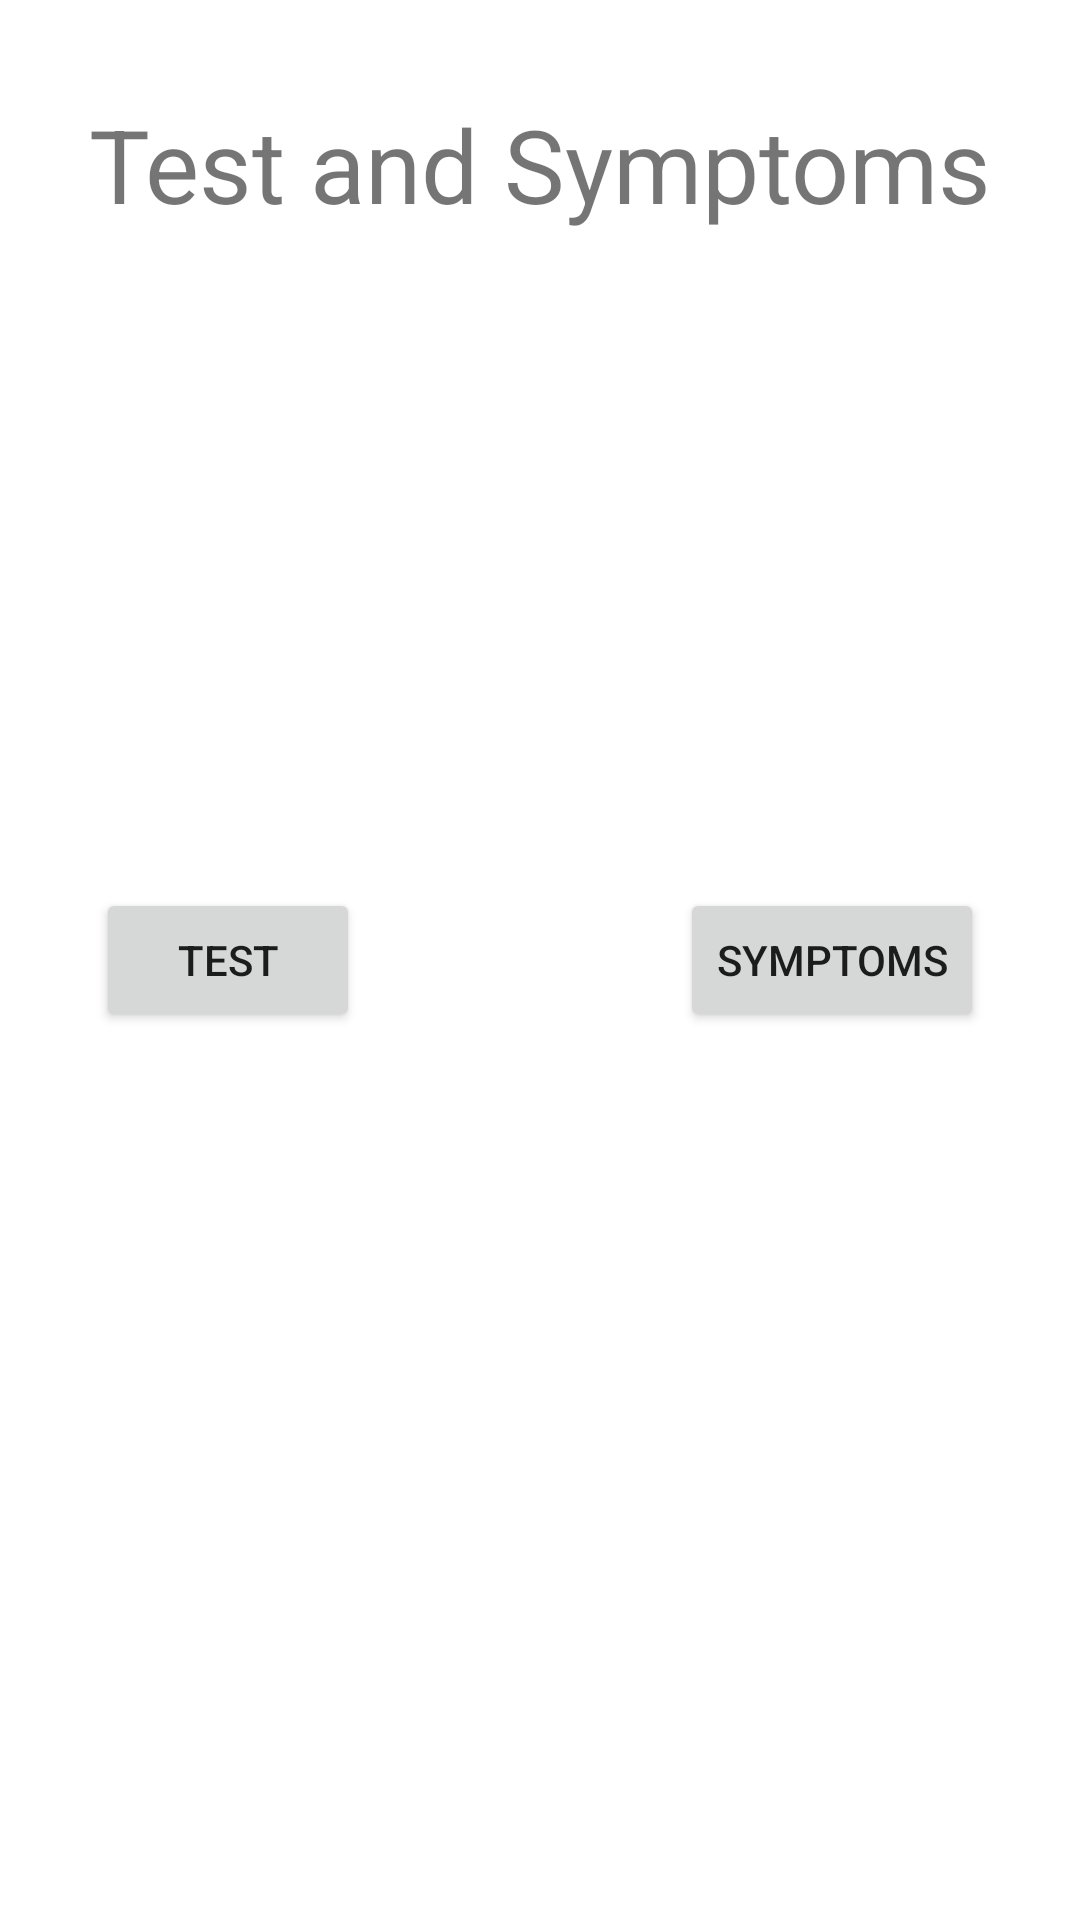

Android layout source for this screen:
<!-- AndroidManifest.xml: application theme Theme.ProjectClimb -->
<!-- res/layout/activity_test_symptoms.xml -->
<?xml version="1.0" encoding="utf-8"?>
<androidx.constraintlayout.widget.ConstraintLayout xmlns:android="http://schemas.android.com/apk/res/android"
    xmlns:app="http://schemas.android.com/apk/res-auto"
    xmlns:tools="http://schemas.android.com/tools"
    android:layout_width="match_parent"
    android:layout_height="match_parent"
    tools:context=".Test_Symptoms">

    <Button
        android:id="@+id/buttonTest"
        android:layout_width="wrap_content"
        android:layout_height="wrap_content"
        android:layout_marginStart="32dp"
        android:text="Test"
        app:layout_constraintBottom_toBottomOf="parent"
        app:layout_constraintStart_toStartOf="parent"
        app:layout_constraintTop_toTopOf="parent" />

    <Button
        android:id="@+id/buttonSymptoms"
        android:layout_width="wrap_content"
        android:layout_height="wrap_content"
        android:layout_marginEnd="32dp"
        android:text="Symptoms"
        app:layout_constraintBottom_toBottomOf="parent"
        app:layout_constraintEnd_toEndOf="parent"
        app:layout_constraintTop_toTopOf="parent" />

    <TextView
        android:id="@+id/textView4"
        android:layout_width="wrap_content"
        android:layout_height="wrap_content"
        android:layout_marginTop="32dp"
        android:text="Test and Symptoms"
        android:textSize="34sp"
        app:layout_constraintEnd_toEndOf="parent"
        app:layout_constraintStart_toStartOf="parent"
        app:layout_constraintTop_toTopOf="parent" />
</androidx.constraintlayout.widget.ConstraintLayout>
<!-- resources referenced by this layout -->
<resources>
  <style name="Theme.ProjectClimb" parent="Theme.MaterialComponents.DayNight.NoActionBar">
          
          <item name="colorPrimary">@color/purple_500</item>
          <item name="colorPrimaryVariant">@color/purple_700</item>
          <item name="colorOnPrimary">@color/white</item>
          
          <item name="colorSecondary">@color/teal_200</item>
          <item name="colorSecondaryVariant">@color/teal_700</item>
          <item name="colorOnSecondary">@color/black</item>
          
          <item name="android:statusBarColor">?attr/colorPrimaryVariant</item>
          
      </style>
  <color name="purple_500">#FF6200EE</color>
  <color name="purple_700">#FF3700B3</color>
  <color name="white">#FFFFFFFF</color>
  <color name="teal_200">#FF03DAC5</color>
  <color name="teal_700">#FF018786</color>
  <color name="black">#FF000000</color>
</resources>
